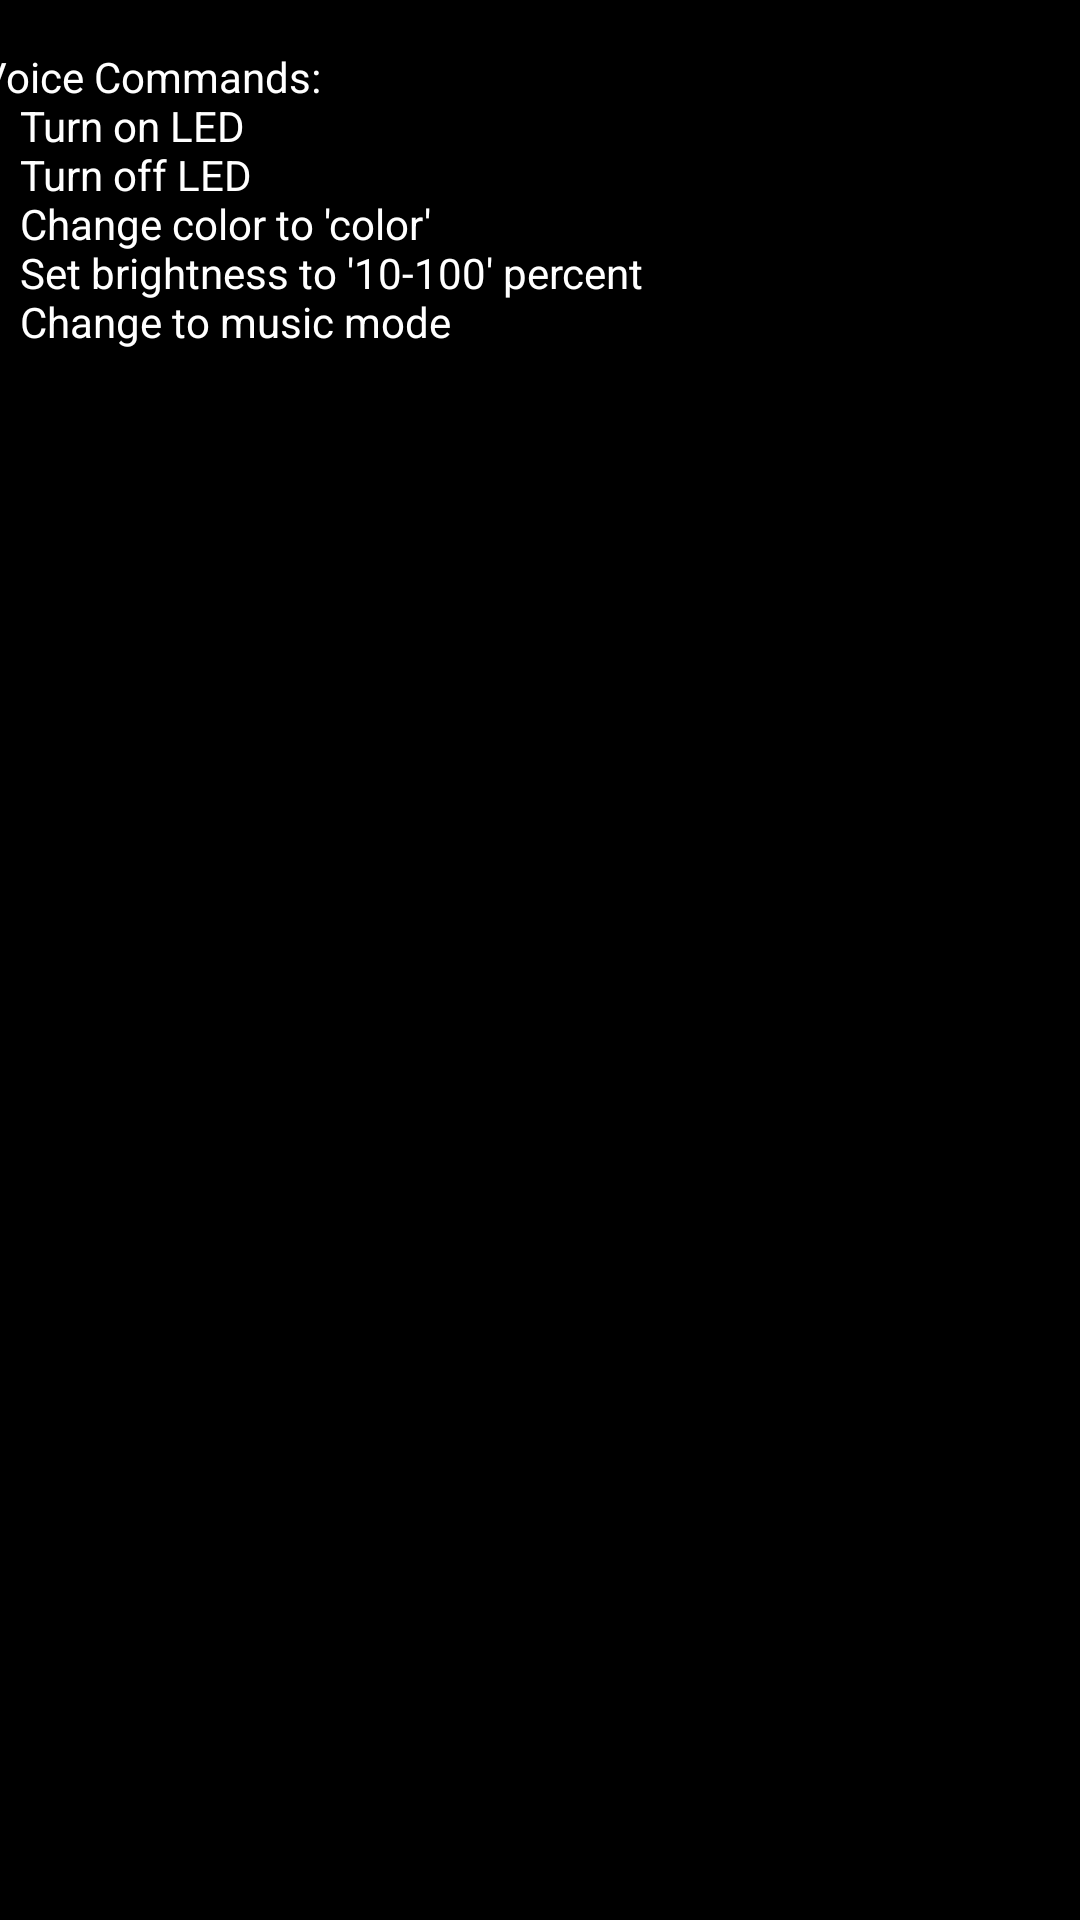

Reconstruct the res/layout file that produces this screen, plus the resources it refers to.
<!-- AndroidManifest.xml: application theme Theme.ArduinoBT_test -->
<!-- res/layout/activity_documentation.xml -->
<?xml version="1.0" encoding="utf-8"?>
<androidx.constraintlayout.widget.ConstraintLayout xmlns:android="http://schemas.android.com/apk/res/android"
    xmlns:app="http://schemas.android.com/apk/res-auto"
    xmlns:tools="http://schemas.android.com/tools"
    android:layout_width="match_parent"
    android:layout_height="match_parent"
    android:background="#000000"
    tools:context=".documentation">

    <TextView
        android:id="@+id/voice_commands_text"
        android:layout_width="375dp"
        android:layout_height="125dp"
        android:layout_marginTop="16dp"
        android:hint="@string/documentation_text"
        app:layout_constraintEnd_toEndOf="parent"
        app:layout_constraintHorizontal_bias="0.485"
        app:layout_constraintStart_toStartOf="parent"
        app:layout_constraintTop_toTopOf="parent" />

    <TextView
        android:id="@+id/colors_text"
        android:layout_width="375dp"
        android:layout_height="300dp"
        app:layout_constraintStart_toStartOf="@+id/voice_commands_text"
        app:layout_constraintTop_toBottomOf="@+id/voice_commands_text" />
</androidx.constraintlayout.widget.ConstraintLayout>
<!-- resources referenced by this layout -->
<resources>
  <string name="documentation_text"><font fgcolor="#FFFFFF">Voice Commands:\n\t\tTurn on LED\n\t\tTurn off LED\n\t\tChange color to \'color\'\n\t\tSet brightness to \'10-100\' percent\n\t\tChange to music mode\n\n\n</font></string>
  <style name="Theme.ArduinoBT_test" parent="Theme.MaterialComponents.DayNight.DarkActionBar">
          
          <item name="colorPrimary">@color/purple_500</item>
          <item name="colorPrimaryVariant">@color/purple_700</item>
          <item name="colorOnPrimary">@color/white</item>
          
          <item name="colorSecondary">@color/teal_200</item>
          <item name="colorSecondaryVariant">@color/teal_700</item>
          <item name="colorOnSecondary">@color/black</item>
          
          <item name="android:statusBarColor" tools:targetApi="l">?attr/colorPrimaryVariant</item>
          
      </style>
  <!-- not gathered from this repository: default colours our renderer supplied (Android Studio template values) -->
  <color name="purple_500">#FF6200EE</color>
  <color name="purple_700">#FF3700B3</color>
  <color name="teal_200">#FF03DAC5</color>
  <color name="teal_700">#FF018786</color>
  <color name="black">#FF000000</color>
  <color name="white">#FFFFFFFF</color>
</resources>
